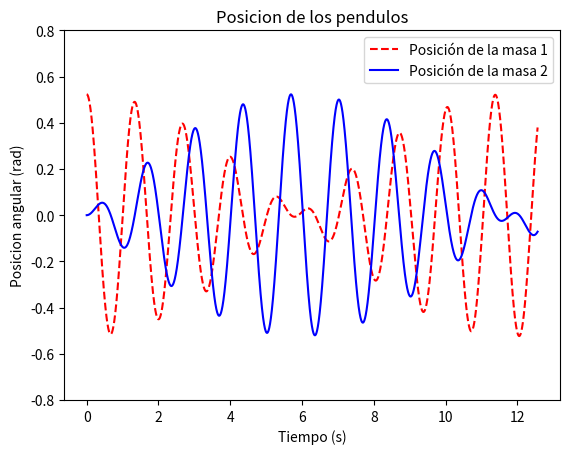

Reproduce this figure in Python.
"""
Intento de usar RK4 para resolver el sistema de EDOS resultante del proyecto
de Ecuaciones Diferenciales 1 - Pendulos acoplados con un resorte
Segundo semestre de 2019
"""

import numpy as np
import matplotlib.pyplot as plt
from pylab import *
m = 0.2;
l = 0.5;
g = 9.8;
k = 0.5;

def thetadot(t,x,y,theta,phi):
	return y

def ydot(t,x,y,theta,phi):
	return theta*(-(g/l) - k/m) +phi*k/m

def phidot(t,x,y,theta,phi):
	return x

def xdot(t,x,y,theta,phi):
	return phi*(-(g/l) - k/m) + theta*k/m

def RungeKutta(thetadot, ydot, phidot, xdot,tI, thetai, yi, phii, xi, tF, h):
	#Como es una aproximación numérica, el resultado se guarda en arreglos de datos tipo numérico.
	# El primer elemento de cada arreglo representa las condiciones iniciales.
	t,theta,y,phi,x = [tI] ,[thetai] ,[yi] ,[phii], [xi]
	i = 0
	while t[i] <= tF:
		#Se calculan los valores de K respectivos asociados a cada ecuación
		k1theta = thetadot	(t[i],x[i],y[i],theta[i],phi[i])
		k1y = ydot			(t[i],x[i],y[i],theta[i],phi[i])
		k1phi = phidot		(t[i],x[i],y[i],theta[i],phi[i])
		k1x = xdot			(t[i],x[i],y[i],theta[i],phi[i])

		k2theta = thetadot	(t[i]+h/2,	x[i]+(h/2)*k1x	,y[i]+(h/2)*k1y	,theta[i]+(h/2)*k1theta	,phi[i]+(h/2)*k1phi)
		k2y = ydot			(t[i]+h/2,	x[i]+(h/2)*k1x	,y[i]+(h/2)*k1y	,theta[i]+(h/2)*k1theta	,phi[i]+(h/2)*k1phi)
		k2phi = phidot		(t[i]+h/2,	x[i]+(h/2)*k1x	,y[i]+(h/2)*k1y	,theta[i]+(h/2)*k1theta	,phi[i]+(h/2)*k1phi)
		k2x = xdot			(t[i]+h/2,	x[i]+(h/2)*k1x	,y[i]+(h/2)*k1y	,theta[i]+(h/2)*k1theta	,phi[i]+(h/2)*k1phi)

		k3theta = thetadot	(t[i]+h/2,	x[i]+(h/2)*k2x	,y[i]+(h/2)*k2y	,theta[i]+(h/2)*k2theta	,phi[i]+(h/2)*k2phi)
		k3y = ydot			(t[i]+h/2,	x[i]+(h/2)*k2x	,y[i]+(h/2)*k2y	,theta[i]+(h/2)*k2theta	,phi[i]+(h/2)*k2phi)
		k3phi = phidot		(t[i]+h/2,	x[i]+(h/2)*k2x	,y[i]+(h/2)*k2y	,theta[i]+(h/2)*k2theta	,phi[i]+(h/2)*k2phi)
		k3x = xdot			(t[i]+h/2,	x[i]+(h/2)*k2x	,y[i]+(h/2)*k2y	,theta[i]+(h/2)*k2theta	,phi[i]+(h/2)*k2phi)

		k4theta = thetadot	(t[i]+h/2,	x[i]+(h/2)*k3x	,y[i]+(h/2)*k3y	,theta[i]+(h/2)*k3theta	,phi[i]+(h/2)*k3phi)
		k4y = ydot			(t[i]+h/2,	x[i]+(h/2)*k3x	,y[i]+(h/2)*k3y	,theta[i]+(h/2)*k3theta	,phi[i]+(h/2)*k3phi)
		k4phi = phidot		(t[i]+h/2,	x[i]+(h/2)*k3x	,y[i]+(h/2)*k3y	,theta[i]+(h/2)*k3theta	,phi[i]+(h/2)*k3phi)
		k4x = xdot			(t[i]+h/2,	x[i]+(h/2)*k3x	,y[i]+(h/2)*k3y	,theta[i]+(h/2)*k3theta	,phi[i]+(h/2)*k3phi)

		#Los valores calculados se agregan
		x.append(x[i] + h*(k1x + 2*k2x + 2*k3x + k4x)/6)
		y.append(y[i] + h*(k1y + 2*k2y + 2*k3y + k4y)/6)
		theta.append(theta[i] + h*(k1theta + 2*k2theta + 2*k3theta + k4theta)/6)
		phi.append(phi[i] + h*(k1phi + 2*k2phi + 2*k3phi + k4phi)/6)
		t.append(t[i] + h)
		i+= 1
	#Solo retornamos theta y phi porque x,y son variables mudas
	return t,theta,phi

t,theta,phi = RungeKutta(thetadot, ydot, phidot,xdot,0,3.14/6,0,0,0,4*3.14,0.0001)

tst = []
for i in range(len(t)):
    tst.append(theta[i]+phi[i])

#plt.plot(t, tst,'g--')
plt. plot(t, theta,'r--',label='Posición de la masa 1')
plt.plot(t, phi,'b',label='Posición de la masa 2')
plt.ylabel('Posicion angular (rad)')
plt.xlabel('Tiempo (s)')
plt.title('Posicion de los pendulos')
plt.legend(loc='upper right')
plt.ylim(-0.8,0.8)
plt.show()
